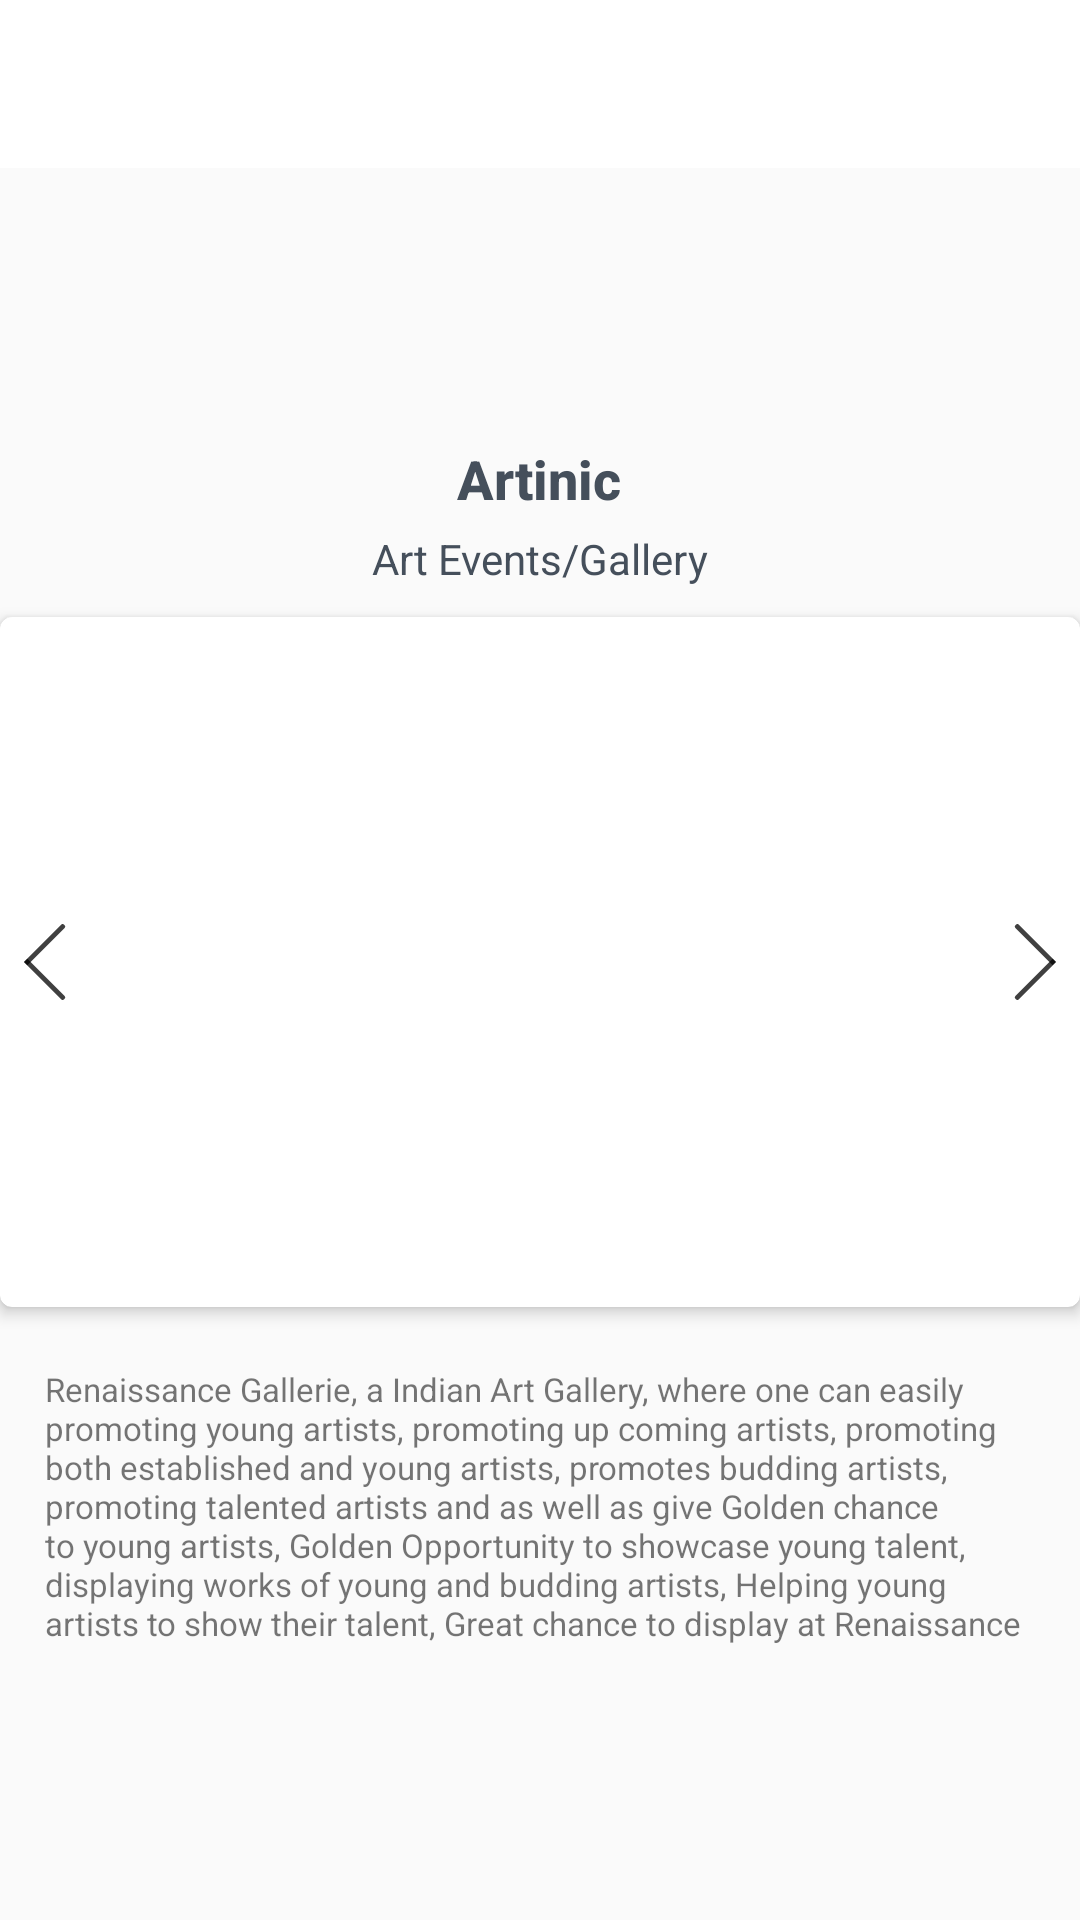

This screen was rendered from an Android layout file. Write that file and the resources it references.
<!-- AndroidManifest.xml: application theme AppTheme -->
<!-- res/layout/activity_detail.xml -->
<?xml version="1.0" encoding="utf-8"?>
<LinearLayout
    xmlns:android="http://schemas.android.com/apk/res/android"
    xmlns:card_view="http://schemas.android.com/apk/res-auto"
    xmlns:tools="http://schemas.android.com/tools"
    android:layout_width="match_parent"
    android:layout_height="match_parent"
    android:orientation="vertical"
    tools:context="com.sspl.org.tp.DetailActivity">

    <include
        android:id="@+id/detail_toolbar"
        layout="@layout/home_toolbar"/>

    <LinearLayout
        android:layout_width="match_parent"
        android:layout_height="match_parent"
        android:gravity="center"
        android:orientation="vertical">

        <LinearLayout
            android:id="@+id/llTransitionGroup"
            android:layout_width="wrap_content"
            android:layout_height="wrap_content"
            android:layout_gravity="center"
            android:orientation="vertical"
            android:transitionName="@string/ll_event_heading_transition"
            tools:targetApi="lollipop">

            <TextView
                android:id="@+id/tvEventName"
                android:layout_width="wrap_content"
                android:layout_height="wrap_content"
                android:layout_gravity="center"
                android:text="Artinic"
                android:textAppearance="@android:style/TextAppearance.DeviceDefault.Medium"
                android:textColor="@color/greyNavigationLine"
                android:textStyle="bold"/>

            <TextView
                android:id="@+id/tvEventCategory"
                android:layout_width="wrap_content"
                android:layout_height="wrap_content"
                android:layout_gravity="center"
                android:layout_marginTop="@dimen/layout_activity_detail_margin"
                android:text="Art Events/Gallery"
                android:textColor="@color/greyNavigationLine"/>
        </LinearLayout>

        <android.support.v7.widget.CardView
            android:id="@+id/cardview_detail"
            android:layout_width="match_parent"
            android:layout_height="wrap_content"
            android:layout_marginTop="@dimen/layout_activity_detail_margin_medium"
            card_view:cardBackgroundColor="@android:color/white"
            card_view:cardCornerRadius="@dimen/layout_activity_detail_card_radius"
            card_view:cardElevation="@dimen/layout_activity_detail_card_elevation">

            <FrameLayout
                xmlns:android="http://schemas.android.com/apk/res/android"
                android:layout_width="match_parent"
                android:layout_height="wrap_content"
                android:background="?android:attr/selectableItemBackground"
                android:clickable="true"
                android:focusable="true">


                


                <android.support.v4.view.ViewPager
                    android:id="@+id/viewpager_image_detail"
                    android:layout_width="match_parent"
                    android:layout_height="@dimen/layout_activity_detail_viewpager_height"
                    android:transitionName="@string/viewpager_transition"
                    tools:targetApi="lollipop"/>

                <LinearLayout
                    android:layout_width="wrap_content"
                    android:layout_height="match_parent"
                    android:layout_gravity="start"
                    android:gravity="center"
                    android:orientation="vertical">

                    <ImageView
                        android:id="@+id/imageview_detail_leftarrow"
                        android:layout_width="@dimen/layout_activity_detail_imageview_arrow"
                        android:layout_height="@dimen/layout_activity_detail_imageview_arrow"
                        android:background="@drawable/arrow_circle_bg"
                        android:contentDescription="@string/app_name"
                        android:src="@drawable/arrow_left"/>

                </LinearLayout>

                <LinearLayout
                    android:layout_width="wrap_content"
                    android:layout_height="match_parent"
                    android:layout_gravity="end"
                    android:gravity="center"
                    android:orientation="vertical">

                    <ImageView
                        android:id="@+id/imageview_detail_rightarrow"
                        android:layout_width="@dimen/layout_activity_detail_imageview_arrow"
                        android:layout_height="@dimen/layout_activity_detail_imageview_arrow"
                        android:background="@drawable/arrow_circle_bg"
                        android:contentDescription="@string/app_name"
                        android:src="@drawable/arrow_right"/>

                </LinearLayout>
            </FrameLayout>
        </android.support.v7.widget.CardView>
        <LinearLayout
            android:id="@+id/llDetailBubble"
            android:layout_width="wrap_content"
            android:layout_height="wrap_content"
            android:layout_gravity="bottom|center"
            android:layout_marginTop="@dimen/layout_activity_detail_margin_medium"
            android:orientation="horizontal"
            android:transitionName="@string/ll_bubble_transition"
            tools:targetApi="lollipop"/>

        <TextView
            android:id="@+id/tvAboutEvent"
            android:layout_width="wrap_content"
            android:layout_height="wrap_content"
            android:layout_marginEnd="@dimen/layout_activity_detail_margin_large"
            android:layout_marginStart="@dimen/layout_activity_detail_margin_large"
            android:layout_marginTop="@dimen/layout_activity_detail_margin_medium"
            android:text="@string/description"
            android:textSize="@dimen/layout_activity_detail_textsize_verysmall"
            android:transitionName="@string/tv_description_transition"
            tools:targetApi="lollipop"/>
    </LinearLayout>

</LinearLayout>
<!-- res/layout/home_toolbar.xml (included above) -->
<?xml version="1.0" encoding="utf-8"?>
<android.support.v7.widget.Toolbar
    xmlns:android="http://schemas.android.com/apk/res/android"
    xmlns:app="http://schemas.android.com/apk/res-auto"
    xmlns:tools="http://schemas.android.com/tools"
    android:id="@+id/toolbar"
    android:layout_width="match_parent"
    android:layout_height="?attr/actionBarSize"
    android:background="@android:color/white"
    app:layout_scrollFlags="scroll|enterAlways|snap"
    app:popupTheme="@style/ThemeOverlay.AppCompat.Light"
    app:titleTextColor="@color/darkGray"
    tools:targetApi="lollipop"/>


    
<!-- resources referenced by this layout -->
<resources>
  <color name="darkGray">#1D2733</color>
  <color name="greyNavigationLine">#454F5B</color>
  <dimen name="layout_activity_detail_card_elevation">3dp</dimen>
  <dimen name="layout_activity_detail_card_radius">4dp</dimen>
  <dimen name="layout_activity_detail_imageview_arrow">30dp</dimen>
  <dimen name="layout_activity_detail_margin">5dp</dimen>
  <dimen name="layout_activity_detail_margin_large">15dp</dimen>
  <dimen name="layout_activity_detail_margin_medium">10dp</dimen>
  <dimen name="layout_activity_detail_textsize_verysmall">11sp</dimen>
  <dimen name="layout_activity_detail_viewpager_height">230dp</dimen>
  <!-- drawable arrow_circle_bg (drawable) -->
  <?xml version="1.0" encoding="utf-8"?>
  <shape
      xmlns:android="http://schemas.android.com/apk/res/android"
      android:shape="oval">
  
      
      <solid
          android:color="#85FFFFFF"/>
  
      <size
          android:width="@dimen/drawable_arrow_bg"
          android:height="@dimen/drawable_arrow_bg"/>
  </shape>
  <string name="app_name">TagproEvents</string>
  <string name="description">Renaissance Gallerie, a Indian Art Gallery, where one can easily promoting young artists,
          promoting up coming artists, promoting both established and young artists, promotes budding artists, promoting
          talented artists and as well as give Golden chance to young artists, Golden Opportunity to showcase young talent,
          displaying works of young and budding artists, Helping young artists to show their talent, Great chance to display
          at Renaissance</string>
  <string name="ll_bubble_transition">ll_bubble_transition</string>
  <string name="ll_event_heading_transition">ll_event_heading_transition</string>
  <string name="tv_description_transition">tv_description_transition</string>
  <string name="viewpager_transition">viewpager_transition</string>
  <style name="AppTheme" parent="Theme.AppCompat.DayNight.NoActionBar">
          
          <item name="colorPrimary">@color/white</item>
          <item name="colorPrimaryDark">@color/whiteSmoke</item>
          <item name="colorAccent">@color/colorAccent</item>
          <item name="drawerArrowStyle">@style/DrawerArrowStyle</item>
          <item name="android:windowContentTransitions" tools:targetApi="lollipop">true</item>
          <item name="android:windowActivityTransitions" tools:targetApi="lollipop">true</item>
          <item name="android:windowSharedElementEnterTransition" tools:targetApi="lollipop">@transition/change_image_transform</item>
          <item name="android:windowSharedElementExitTransition" tools:targetApi="lollipop">@transition/change_image_transform</item>
          <item name="android:actionButtonStyle">@style/MenuActionButtonStyle</item>
          <item name="actionButtonStyle">@style/MenuActionButtonStyle</item>
      </style>
  <dimen name="drawable_arrow_bg">50dp</dimen>
  <dimen name="drawable_arrow_width">2.5dp</dimen>
  <dimen name="drawable_arrow_height">50.5dp</dimen>
  <dimen name="drawable_arrow_bottom">20dp</dimen>
  <dimen name="drawable_arrow_radius">1dp</dimen>
  <color name="white">#FFFFFF</color>
  <color name="whiteSmoke">#F0F0F0</color>
  <color name="colorAccent">#FF4081</color>
  <style name="DrawerArrowStyle" parent="Widget.AppCompat.DrawerArrowToggle">
          <item name="spinBars">true</item>
          <item name="color">@android:color/darker_gray</item>
      </style>
  <style name="MenuActionButtonStyle" parent="Widget.AppCompat.ActionButton">
          <item name="android:minWidth">40dp</item>
          <item name="android:maxWidth">100dp</item>
          <item name="android:width">40dp</item>
      </style>
</resources>
